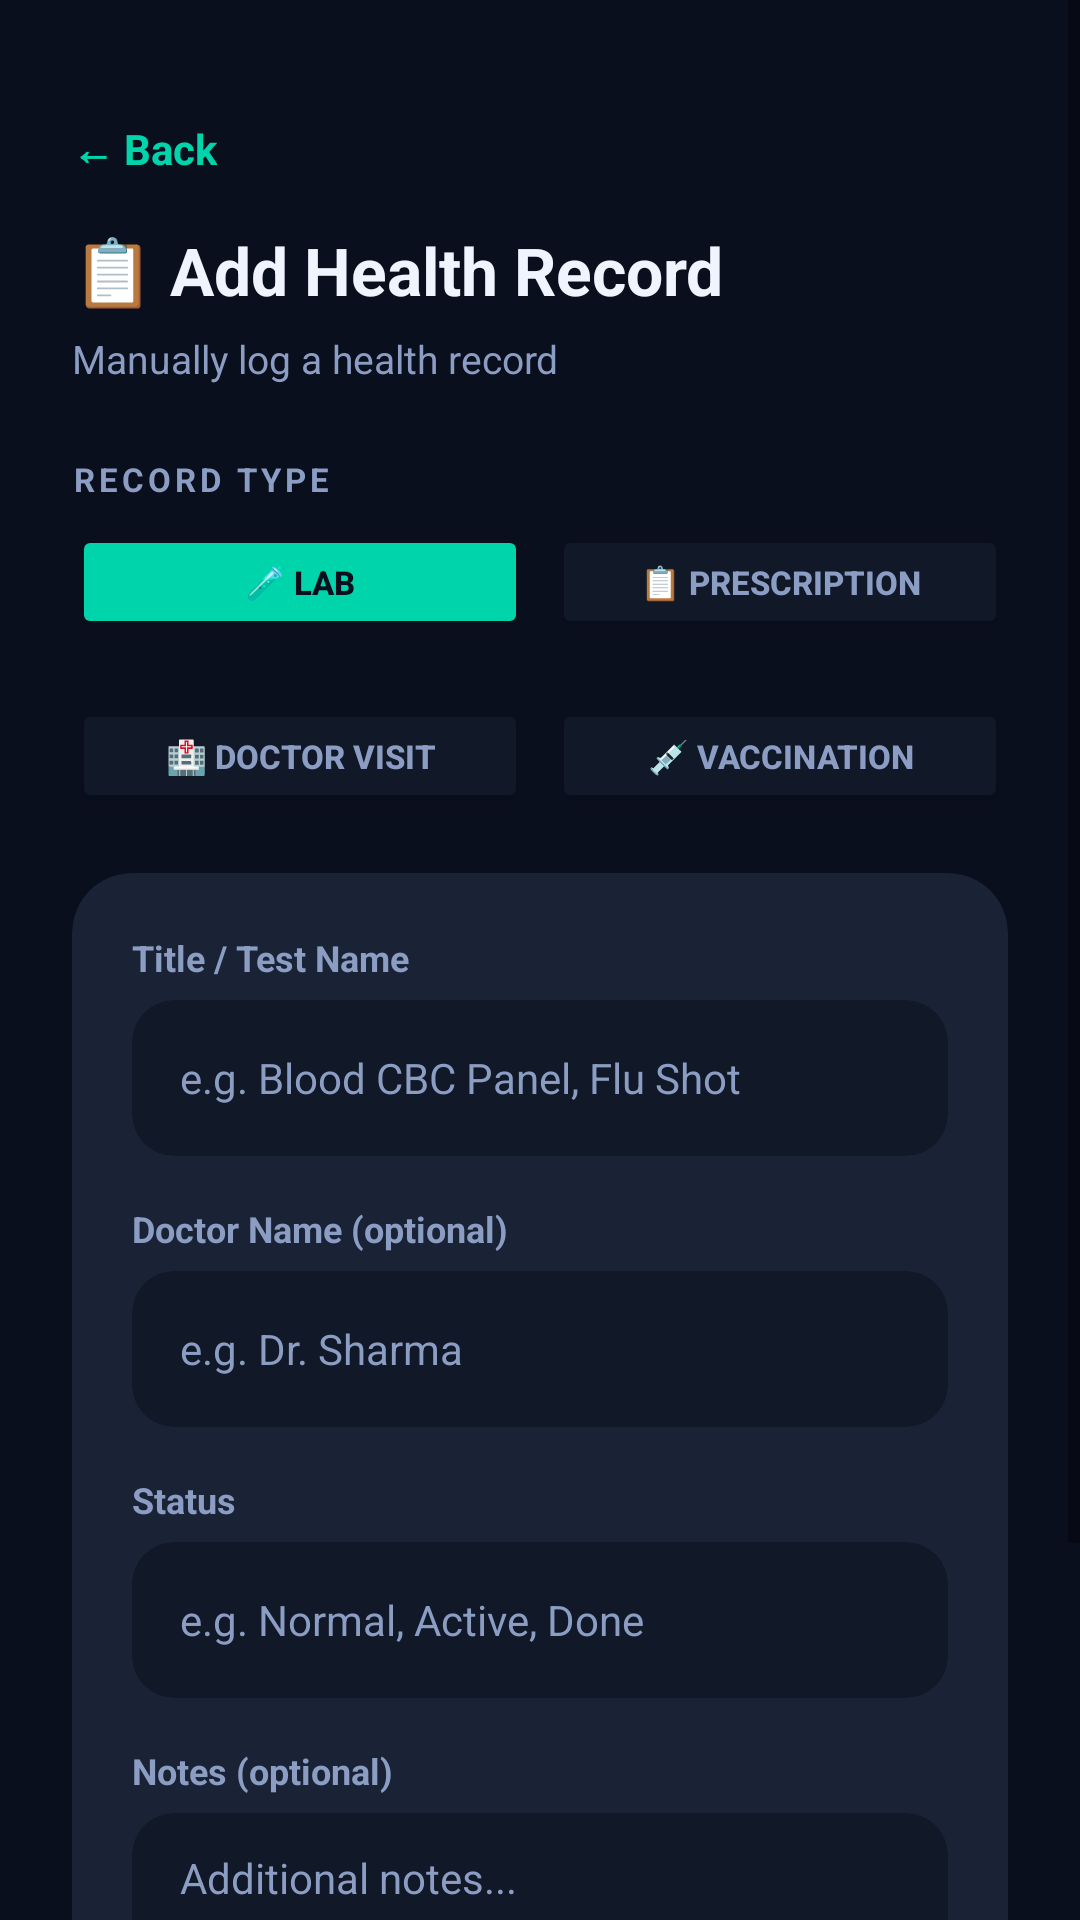

Layout XML and referenced resources for this Android screen:
<!-- AndroidManifest.xml: application theme Theme.MediTrackPro -->
<!-- res/layout/activity_add_health_record.xml -->
<?xml version="1.0" encoding="utf-8"?>
<ScrollView xmlns:android="http://schemas.android.com/apk/res/android"
    xmlns:app="http://schemas.android.com/apk/res-auto"
    android:layout_width="match_parent"
    android:layout_height="match_parent"
    android:background="@color/bg_dark"
    android:fillViewport="true">

    <LinearLayout
        android:layout_width="match_parent"
        android:layout_height="wrap_content"
        android:orientation="vertical"
        android:padding="24dp">

        <TextView
            android:id="@+id/tvBack"
            android:layout_width="wrap_content"
            android:layout_height="wrap_content"
            android:layout_marginTop="16dp"
            android:layout_marginBottom="16dp"
            android:text="← Back"
            android:textColor="@color/accent"
            android:textSize="14sp"
            android:textStyle="bold" />

        <TextView
            android:layout_width="wrap_content"
            android:layout_height="wrap_content"
            android:layout_marginBottom="6dp"
            android:text="📋 Add Health Record"
            android:textColor="@color/text_primary"
            android:textSize="22sp"
            android:textStyle="bold" />

        <TextView
            android:layout_width="wrap_content"
            android:layout_height="wrap_content"
            android:layout_marginBottom="24dp"
            android:text="Manually log a health record"
            android:textColor="@color/text_secondary"
            android:textSize="13sp" />

        
        <TextView
            android:layout_width="wrap_content"
            android:layout_height="wrap_content"
            android:layout_marginBottom="8dp"
            android:letterSpacing="0.12"
            android:text="RECORD TYPE"
            android:textColor="@color/text_secondary"
            android:textSize="11sp"
            android:textStyle="bold" />

        <LinearLayout
            android:layout_width="match_parent"
            android:layout_height="wrap_content"
            android:layout_marginBottom="20dp"
            android:orientation="horizontal"
            android:weightSum="2">

            <Button android:id="@+id/btnTypeLab" android:layout_width="0dp" android:layout_height="38dp" android:layout_weight="1" android:layout_marginEnd="4dp" android:backgroundTint="@color/accent" android:text="🧪 Lab" android:textColor="@color/bg_dark" android:textSize="11sp" android:textStyle="bold"/>
            <Button android:id="@+id/btnTypePrescription" android:layout_width="0dp" android:layout_height="38dp" android:layout_weight="1" android:layout_marginStart="4dp" android:backgroundTint="@color/surface" android:text="📋 Prescription" android:textColor="@color/text_secondary" android:textSize="11sp" android:textStyle="bold"/>

        </LinearLayout>

        <LinearLayout
            android:layout_width="match_parent"
            android:layout_height="wrap_content"
            android:layout_marginBottom="20dp"
            android:orientation="horizontal"
            android:weightSum="2">

            <Button android:id="@+id/btnTypeDoctorVisit" android:layout_width="0dp" android:layout_height="38dp" android:layout_weight="1" android:layout_marginEnd="4dp" android:backgroundTint="@color/surface" android:text="🏥 Doctor Visit" android:textColor="@color/text_secondary" android:textSize="11sp" android:textStyle="bold"/>
            <Button android:id="@+id/btnTypeVaccination" android:layout_width="0dp" android:layout_height="38dp" android:layout_weight="1" android:layout_marginStart="4dp" android:backgroundTint="@color/surface" android:text="💉 Vaccination" android:textColor="@color/text_secondary" android:textSize="11sp" android:textStyle="bold"/>

        </LinearLayout>

        
        <androidx.cardview.widget.CardView
            android:layout_width="match_parent"
            android:layout_height="wrap_content"
            android:layout_marginBottom="16dp"
            app:cardBackgroundColor="@color/card"
            app:cardCornerRadius="20dp"
            app:cardElevation="0dp">

            <LinearLayout
                android:layout_width="match_parent"
                android:layout_height="wrap_content"
                android:orientation="vertical"
                android:padding="20dp">

                <TextView android:layout_width="wrap_content" android:layout_height="wrap_content" android:layout_marginBottom="6dp" android:text="Title / Test Name" android:textColor="@color/text_secondary" android:textSize="12sp" android:textStyle="bold"/>
                <androidx.cardview.widget.CardView android:layout_width="match_parent" android:layout_height="wrap_content" android:layout_marginBottom="16dp" app:cardBackgroundColor="@color/surface" app:cardCornerRadius="14dp" app:cardElevation="0dp">
                    <EditText android:id="@+id/etRecordTitle" android:layout_width="match_parent" android:layout_height="52dp" android:background="@null" android:hint="e.g. Blood CBC Panel, Flu Shot" android:paddingStart="16dp" android:paddingEnd="16dp" android:textColor="@color/text_primary" android:textColorHint="@color/text_secondary" android:textSize="14sp"/>
                </androidx.cardview.widget.CardView>

                <TextView android:layout_width="wrap_content" android:layout_height="wrap_content" android:layout_marginBottom="6dp" android:text="Doctor Name (optional)" android:textColor="@color/text_secondary" android:textSize="12sp" android:textStyle="bold"/>
                <androidx.cardview.widget.CardView android:layout_width="match_parent" android:layout_height="wrap_content" android:layout_marginBottom="16dp" app:cardBackgroundColor="@color/surface" app:cardCornerRadius="14dp" app:cardElevation="0dp">
                    <EditText android:id="@+id/etDoctorName" android:layout_width="match_parent" android:layout_height="52dp" android:background="@null" android:hint="e.g. Dr. Sharma" android:paddingStart="16dp" android:paddingEnd="16dp" android:textColor="@color/text_primary" android:textColorHint="@color/text_secondary" android:textSize="14sp"/>
                </androidx.cardview.widget.CardView>

                <TextView android:layout_width="wrap_content" android:layout_height="wrap_content" android:layout_marginBottom="6dp" android:text="Status" android:textColor="@color/text_secondary" android:textSize="12sp" android:textStyle="bold"/>
                <androidx.cardview.widget.CardView android:layout_width="match_parent" android:layout_height="wrap_content" android:layout_marginBottom="16dp" app:cardBackgroundColor="@color/surface" app:cardCornerRadius="14dp" app:cardElevation="0dp">
                    <EditText android:id="@+id/etStatus" android:layout_width="match_parent" android:layout_height="52dp" android:background="@null" android:hint="e.g. Normal, Active, Done" android:paddingStart="16dp" android:paddingEnd="16dp" android:textColor="@color/text_primary" android:textColorHint="@color/text_secondary" android:textSize="14sp"/>
                </androidx.cardview.widget.CardView>

                <TextView android:layout_width="wrap_content" android:layout_height="wrap_content" android:layout_marginBottom="6dp" android:text="Notes (optional)" android:textColor="@color/text_secondary" android:textSize="12sp" android:textStyle="bold"/>
                <androidx.cardview.widget.CardView android:layout_width="match_parent" android:layout_height="wrap_content" app:cardBackgroundColor="@color/surface" app:cardCornerRadius="14dp" app:cardElevation="0dp">
                    <EditText android:id="@+id/etNotes" android:layout_width="match_parent" android:layout_height="80dp" android:background="@null" android:hint="Additional notes..." android:gravity="top" android:paddingStart="16dp" android:paddingEnd="16dp" android:paddingTop="12dp" android:textColor="@color/text_primary" android:textColorHint="@color/text_secondary" android:textSize="14sp"/>
                </androidx.cardview.widget.CardView>

            </LinearLayout>

        </androidx.cardview.widget.CardView>

        <Button
            android:id="@+id/btnSaveRecord"
            android:layout_width="match_parent"
            android:layout_height="52dp"
            android:backgroundTint="@color/accent"
            android:text="Save Record"
            android:textColor="@color/bg_dark"
            android:textSize="15sp"
            android:textStyle="bold" />

    </LinearLayout>

</ScrollView>
<!-- resources referenced by this layout -->
<resources>
  <color name="accent">#00D4AA</color>
  <color name="bg_dark">#0A0F1E</color>
  <color name="card">#1A2235</color>
  <color name="surface">#111827</color>
  <color name="text_primary">#F0F4FF</color>
  <color name="text_secondary">#8B9DC3</color>
  <style name="Theme.MediTrackPro" parent="Theme.MaterialComponents.DayNight.NoActionBar">
          <item name="colorPrimary">@color/accent</item>
          <item name="colorPrimaryVariant">@color/surface</item>
          <item name="colorOnPrimary">@color/bg_dark</item>
          <item name="android:windowBackground">@color/bg_dark</item>
          <item name="android:statusBarColor">@color/bg_dark</item>
          <item name="android:navigationBarColor">@color/surface</item>
      </style>
</resources>
